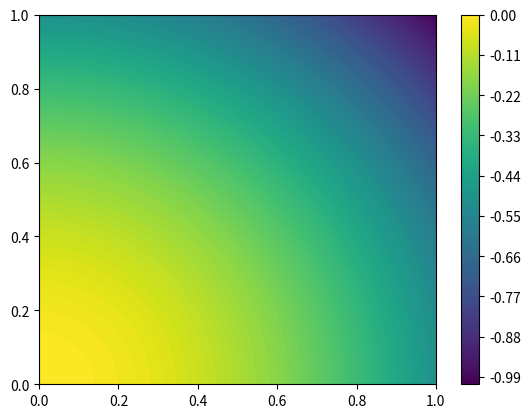

The script that saved this image:
'''
Created on Dec 22, 2019

[redacted]
'''

import numpy as num
import matplotlib as plotting
from matplotlib import pyplot as plott

low_boundary = 0
high_boundary = 1

range_val = 150

number_of_divisions = (high_boundary - low_boundary) * range_val 

x_range = num.linspace(low_boundary,high_boundary,number_of_divisions)
y_range = num.linspace(low_boundary,high_boundary,number_of_divisions)

X_Grid,Y_Grid = num.meshgrid(x_range,y_range)
values = num.copy(Y_Grid)

f = -1


d2udx2 = f
d2udy2 = f

dudx = num.copy(X_Grid)
dudy = num.copy(Y_Grid)

values[0][0] = 0 
dudx[0][0] = 0
dudy[0][0] = 0


for xcounter in range(number_of_divisions):
    ycounter = 0
    if xcounter == 0:
        pass
    
    else:
        
        diff_x = max(num.diff(x_range))
        dudx[ycounter][xcounter] = dudx[ycounter][xcounter - 1] + d2udx2 * diff_x
        values[ycounter][xcounter] = values[ycounter][xcounter - 1] + dudx[ycounter][xcounter]  * diff_x
    for ycounter in range(1,number_of_divisions,1):

            diff_y = max(num.diff(y_range))
            dudy[ycounter][xcounter] = dudy[ycounter - 1][xcounter] + d2udy2 * diff_y
            values[ycounter][xcounter] = values[ycounter - 1][xcounter] + dudy[ycounter][xcounter] * diff_y
# plott.subplot(2,1,1)
plott.contourf(X_Grid,Y_Grid,values,120)
plott.colorbar()
# plott.subplot(2,1,2)
# plott.plot(num.diff(values[0]))


# print(values)
# print(X_Grid)
# print(Y_Grid)
plott.show()

if __name__ == '__main__':
    pass